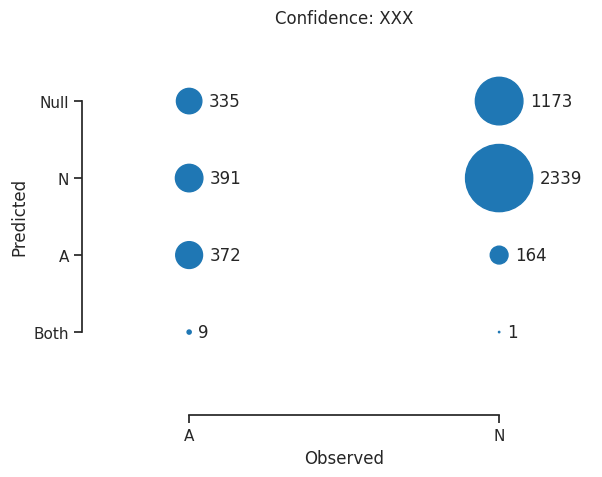

Generate this figure with matplotlib:
import matplotlib.pyplot as plt
import numpy as np
import seaborn as sns

sns.set_style("ticks")
sns.set_context("notebook")

# create data
x = np.array(['A', 'A', 'A', 'A', 'N', 'N', 'N', 'N'])
y = np.array(['Both', 'A', 'N', 'Null', 'Both', 'A', 'N', 'Null', ])
z = np.array([9, 372, 391, 335, 1, 164, 2339, 1173])

# use the scatter function
plt.scatter(x, y, s=z*1)
plt.margins(.3)
plt.xlabel("Observed")
plt.ylabel("Predicted")
plt.title("Confidence: XXX")


for xi, yi, zi in zip(x, y, z):
    plt.annotate(zi, xy=(xi, yi), xytext=(np.sqrt(zi)/2.+5, 0),
                 textcoords="offset points", ha="left", va="center")

sns.despine(offset=10, trim=True)

plt.show()
